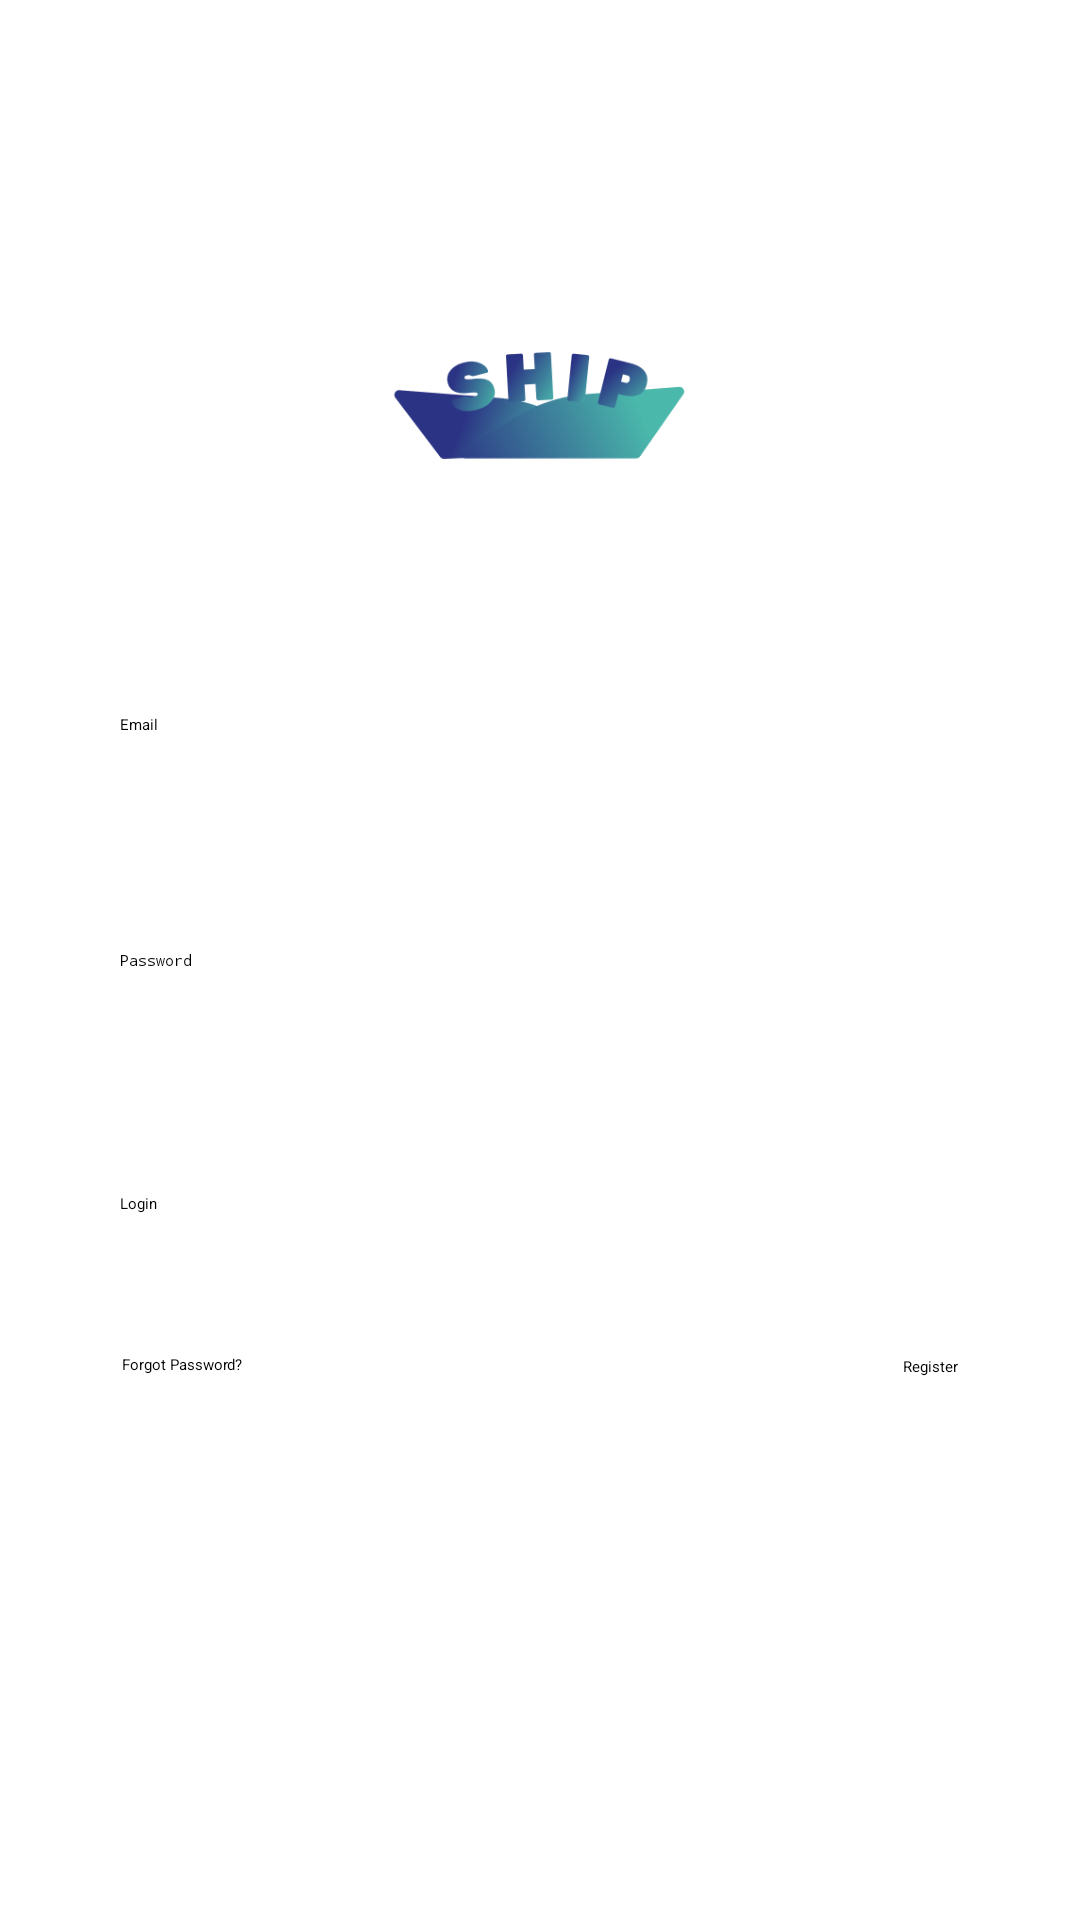

Reconstruct the res/layout file that produces this screen, plus the resources it refers to.
<!-- AndroidManifest.xml: application theme Theme.ShippApp -->
<!-- res/layout/activity_main.xml -->
<?xml version="1.0" encoding="utf-8"?>
<androidx.constraintlayout.widget.ConstraintLayout xmlns:android="http://schemas.android.com/apk/res/android"
    xmlns:app="http://schemas.android.com/apk/res-auto"
    xmlns:tools="http://schemas.android.com/tools"
    android:layout_width="match_parent"
    android:layout_height="match_parent"
    android:padding="40dp"
    tools:context=".MainActivity">

    <ImageView
        android:id="@+id/iv_logosplash"
        android:layout_width="100dp"
        android:layout_height="100dp"
        android:ems="10"
        android:src="@drawable/shiplogo"
        app:layout_constraintBottom_toBottomOf="parent"
        app:layout_constraintEnd_toEndOf="parent"
        app:layout_constraintHorizontal_bias="0.498"
        app:layout_constraintStart_toStartOf="parent"
        app:layout_constraintTop_toTopOf="parent"
        app:layout_constraintVertical_bias="0.098" />

    <EditText
        android:id="@+id/tv_email"
        android:layout_width="match_parent"
        android:layout_height="wrap_content"
        android:ems="10"
        android:hint="@string/_email"
        android:inputType="textEmailAddress"
        app:layout_constraintBottom_toBottomOf="parent"
        app:layout_constraintEnd_toEndOf="parent"
        app:layout_constraintHorizontal_bias="0.497"
        app:layout_constraintStart_toStartOf="parent"
        app:layout_constraintTop_toTopOf="parent"
        app:layout_constraintVertical_bias="0.358" />

    <EditText
        android:id="@+id/tv_password"
        android:layout_width="match_parent"
        android:layout_height="wrap_content"
        android:ems="10"
        android:hint="@string/_password"
        android:inputType="textPassword"
        app:layout_constraintBottom_toBottomOf="parent"
        app:layout_constraintEnd_toEndOf="parent"
        app:layout_constraintStart_toStartOf="parent"
        app:layout_constraintTop_toTopOf="parent" />


    <Button
        android:id="@+id/login"
        android:layout_width="match_parent"
        android:layout_height="wrap_content"
        android:backgroundTint="@color/blue"
        android:ems="10"
        android:text="@string/_login"
        app:layout_constraintBottom_toBottomOf="parent"
        app:layout_constraintEnd_toEndOf="parent"
        app:layout_constraintHorizontal_bias="0.8"
        app:layout_constraintStart_toStartOf="parent"
        app:layout_constraintTop_toTopOf="parent"
        app:layout_constraintVertical_bias="0.647" />


    <TextView
        android:id="@+id/forgot_password"
        android:layout_width="wrap_content"
        android:layout_height="wrap_content"
        android:text="@string/forgot_password"
        app:layout_constraintBottom_toBottomOf="parent"
        app:layout_constraintEnd_toEndOf="parent"
        app:layout_constraintHorizontal_bias="0.003"
        app:layout_constraintStart_toStartOf="parent"
        app:layout_constraintTop_toTopOf="parent"
        app:layout_constraintVertical_bias="0.744" />

    <TextView
        android:id="@+id/register"
        android:layout_width="wrap_content"
        android:layout_height="wrap_content"
        android:text="@string/_register"
        app:layout_constraintBottom_toBottomOf="parent"
        app:layout_constraintEnd_toEndOf="parent"
        app:layout_constraintHorizontal_bias="0.997"
        app:layout_constraintStart_toStartOf="parent"
        app:layout_constraintTop_toTopOf="parent"
        app:layout_constraintVertical_bias="0.745" />
</androidx.constraintlayout.widget.ConstraintLayout>
<!-- resources referenced by this layout -->
<resources>
  <color name="blue">#2B3384</color>
  <!-- drawable shiplogo: png bitmap (drawable, 24704 bytes) -->
  <string name="_email">Email</string>
  <string name="_login">Login</string>
  <string name="_password">Password</string>
  <string name="_register">Register</string>
  <string name="forgot_password">Forgot Password?</string>
  <style name="Theme.ShippApp" parent="Theme.MaterialComponents.DayNight.NoActionBar">
          
          <item name="colorPrimary">@color/blue</item>
          <item name="colorOnPrimary">@color/white</item>
          
          <item name="colorSecondary">@color/green</item>
          <item name="colorSecondaryVariant">@color/light_green</item>
          <item name="colorOnSecondary">@color/black</item>
          
          <item name="android:statusBarColor" tools:targetApi="l">?attr/colorPrimaryVariant</item>
          
      </style>
  <color name="white">#FFFFFFFF</color>
  <color name="green">#4AB8AB</color>
  <color name="light_green">#D2E9E3</color>
  <color name="black">#FF000000</color>
</resources>
